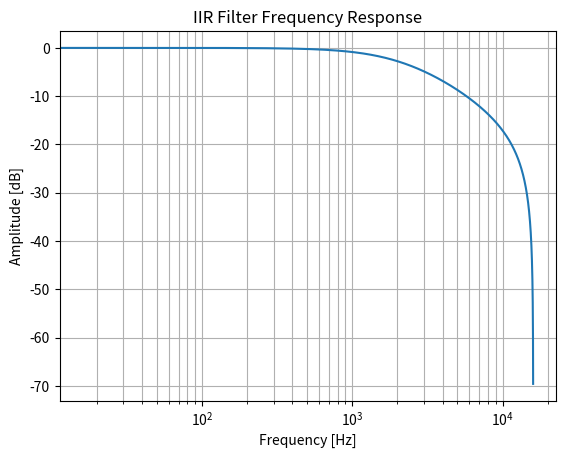

Here is the Python script that generated this plot: (Note: this script raises an exception after producing the figure.)
import math
import numpy as np
from scipy import signal
import matplotlib.pyplot as plt

#fs = 1280
#cutoff_freq = 150
#fs = 150
#cutoff_freq = 30
fs = 32000
cutoff_freq = 2120
#tau = 75e-6
#cutoff_freq_l = 1/(2 * np.pi * tau)

# Using 'sos' network configuration for stability

Ts = 1 / fs
#nyquist_freq = 0.5 * fs
#normalized_cutoff = cutoff_freq / nyquist_freq
# This is the SciPy generation of the HPF
#sos = signal.butter(1, normalized_cutoff, btype='high', output='sos')
# This is the SciPy generation of the LPF
#sos = signal.butter(1, normalized_cutoff, btype='low', output='sos')
"""
# This is the manual generation of the HPF
wc = 2 * np.pi * cutoff_freq
wc_warped = math.tan(wc * Ts / 2.0)
b0_2 = 1 / (1 + wc_warped)
b1_2 = -b0_2 
a0_2 = 1
a1_2 = -b0_2 * (1 - wc_warped)
sos = []
sos.append([b0_2, b1_2, 0.0, a0_2, a1_2, 0.0 ])
"""
"""
# This is the manual generation of the HPF
wc_l = 2 * np.pi * cutoff_freq_l
wc_warped_l = math.tan(wc_l * Ts / 2.0)
wc_h = 2 * np.pi * cutoff_freq_h
wc_warped_h = math.tan(wc_h * Ts / 2.0)

b0_2 = (1 + wc_warped_l) / (1 + wc_warped_h)
b1_2 = (wc_warped_l - 1) / (1 + wc_warped_h)
a0_2 = 1
a1_2 = (wc_warped_h - 1) / (1 + wc_warped_h)
sos = []
sos.append([b0_2, b1_2, 0.0, a0_2, a1_2, 0.0 ])
"""

# This is the manual generation of the LPF
wc = 2 * np.pi * cutoff_freq
wc_warped = math.tan(wc * Ts / 2.0)
b0_2 = wc_warped / (1 + wc_warped)
b1_2 = b0_2 
a0_2 = 1
a1_2 = (wc_warped - 1) / (wc_warped + 1)
sos = []
sos.append([b0_2, b1_2, 0.0, a0_2, a1_2, 0.0 ])

print(sos)
print("b0", sos[0][0])
print("b1", sos[0][1])
print("a0", sos[0][3])
print("a1", sos[0][4])
b0 = sos[0][0]
b1 = sos[0][1]
a0 = sos[0][3]
a1 = sos[0][4]

# Compute frequency response for SOS filter
w, h = signal.freqz_sos(sos, worN=1000, fs=fs) 
# worN is number of points, fs for Hz output

 # Plotting the magnitude response in dB
plt.figure()
plt.semilogx(w, 20 * np.log10(np.maximum(abs(h), 1e-6))) # np.maximum for avoiding log(0)
plt.title('IIR Filter Frequency Response')
plt.xlabel('Frequency [Hz]')
plt.ylabel('Amplitude [dB]')
plt.grid(which='both', axis='both')
plt.axvline(cutoff_freq_l, color='green', linestyle='--', label='Cutoff Frequency')
plt.legend()
plt.show()

# Sanity check: generate a sample signal of one second
t = np.linspace(0, fs, fs, endpoint=False)
ft = cutoff_freq_l
omega = 2 * 3.1415926 * (ft) / fs
s = np.sin(omega * t)

# Apply the IIR filter to the test signal

# The SCIPY way
#filtered_s = signal.sosfilt(sos, s)

# The manual way
result = []
prev_x = 0
prev_y = 0
for i in range(0, s.shape[0]):
    x = s[i]
    y = b0 * x + b1 * prev_x - a1 * prev_y
    prev_x = x
    prev_y = y 
    result.append(y)
filtered_s = np.array(result)    

# Plot resulting signal
fig, ax = plt.subplots()
ax.plot(t[0:255], filtered_s[0:255])
ax.set_title('Filtered Signal (ft=' + str(ft) + ')')
ax.set_xlabel('Tone Freq (Hz)')
ax.set_ylabel('Magnitude')
ax.grid(True)
plt.show()

